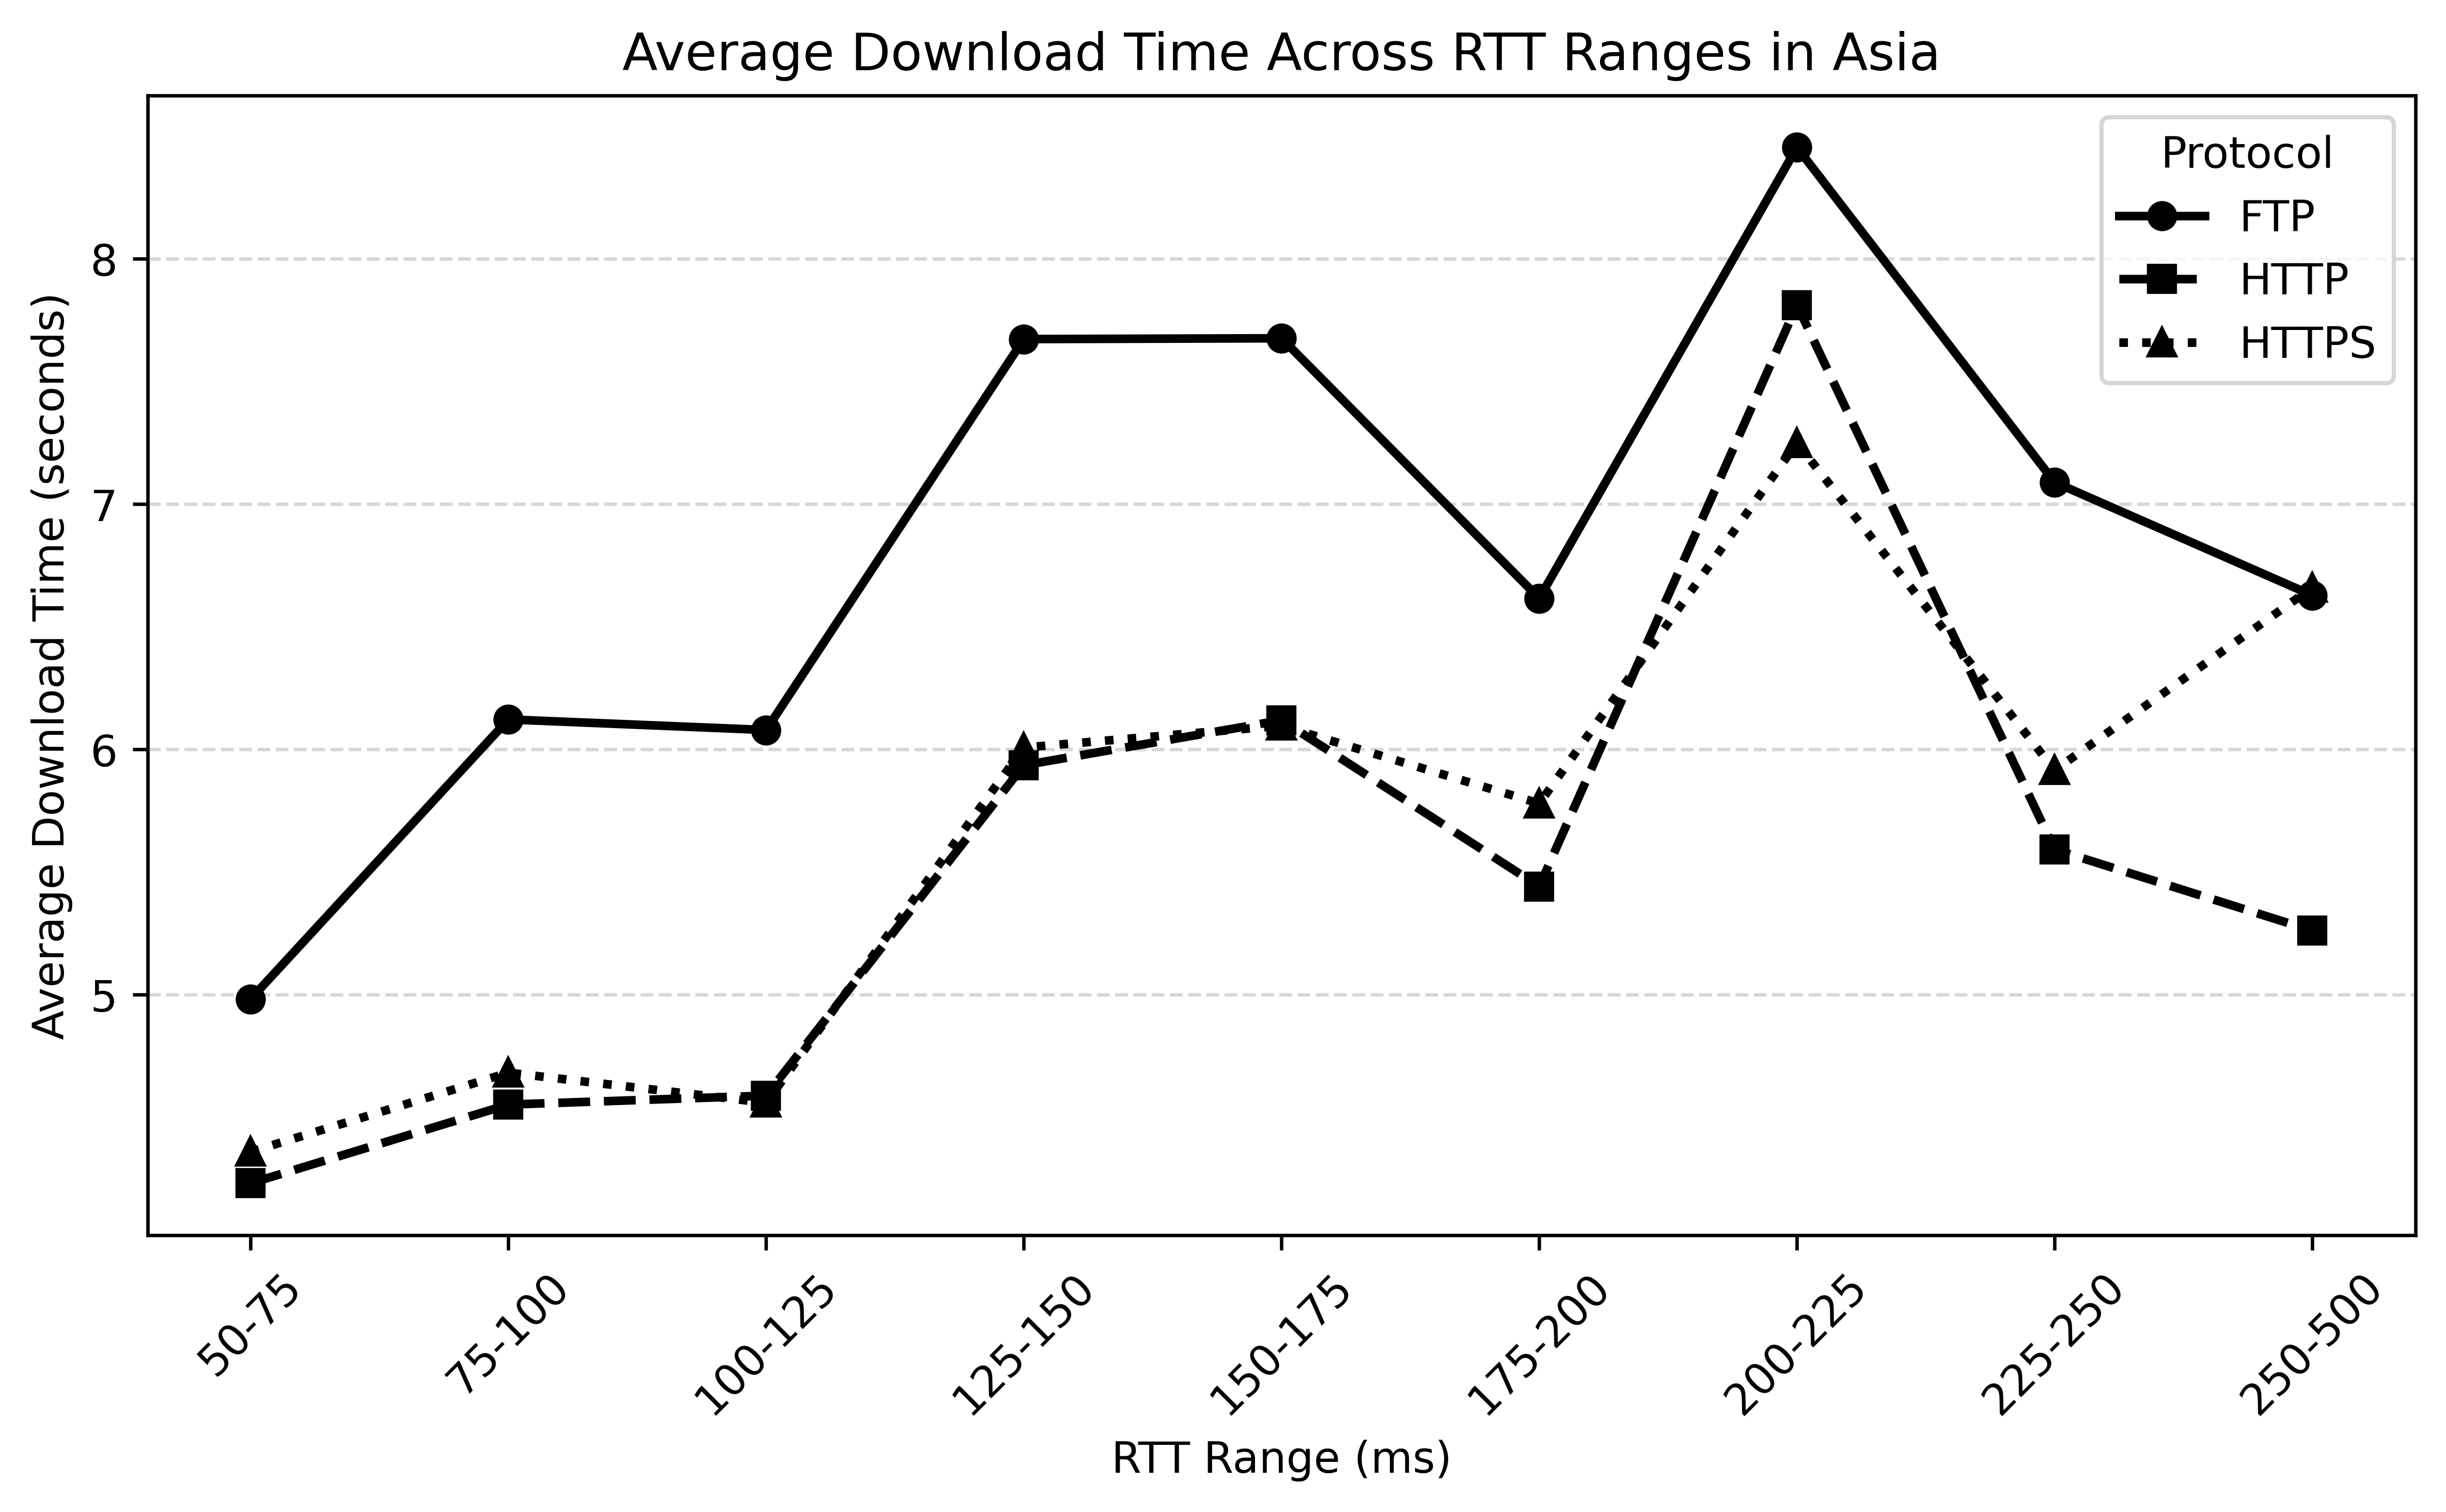

The file beside this chart, header and first rows:
rtt_bin, protocol, mean_download_time, readings
50-75, FTP, 4.982, 104
50-75, HTTP, 4.231, 104
50-75, HTTPS, 4.359, 104
75-100, FTP, 6.122, 97
75-100, HTTP, 4.551, 97
75-100, HTTPS, 4.681, 97
100-125, FTP, 6.079, 21
100-125, HTTP, 4.588, 21
100-125, HTTPS, 4.559, 21
125-150, FTP, 7.673, 93
125-150, HTTP, 5.935, 93
125-150, HTTPS, 6.007, 93
150-175, FTP, 7.676, 36
150-175, HTTP, 6.119, 36
150-175, HTTPS, 6.096, 36
175-200, FTP, 6.616, 3
175-200, HTTP, 5.441, 3
175-200, HTTPS, 5.779, 3
200-225, FTP, 8.455, 2
200-225, HTTP, 7.812, 2
200-225, HTTPS, 7.25, 2
225-250, FTP, 7.089, 1
225-250, HTTP, 5.592, 1
225-250, HTTPS, 5.915, 1
250-500, FTP, 6.628, 3
250-500, HTTP, 5.261, 3
250-500, HTTPS, 6.66, 3
